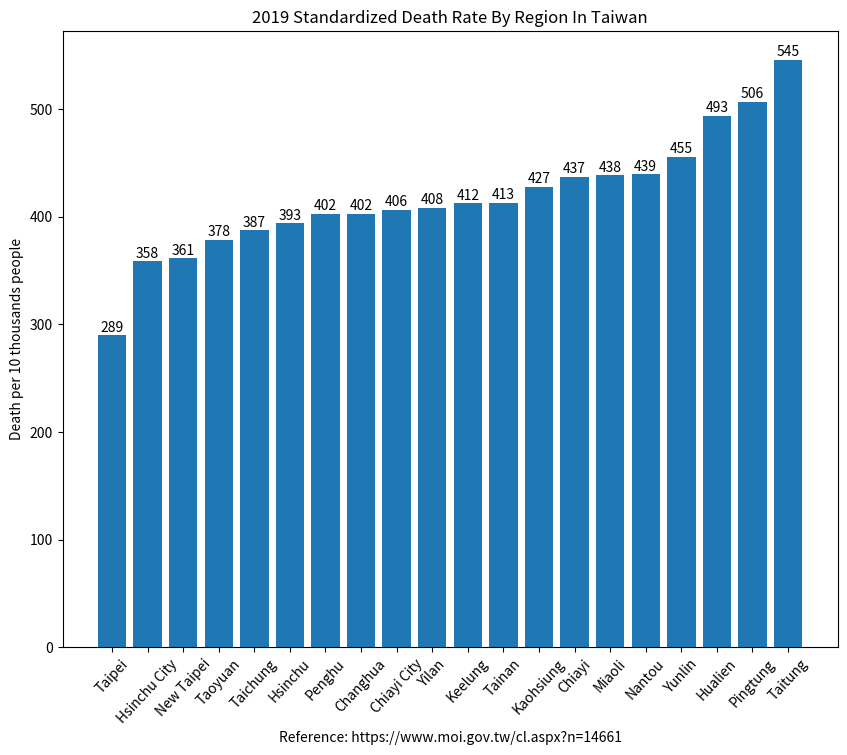

This chart was generated by the following Python code:
import matplotlib.pyplot as plt

region_num = [1, 2, 3, 4, 5, 6, 7, 8, 9, 10, 11, 12, 13, 14, 15, 16, 17, 18, 19, 20]
death_rate = [289.6, 358.6, 361.5, 378.8, 387.4, 393.7, 402.4, 402.5, 406.4, 408.1,
              412.4, 413.1, 427.6, 437.3, 438.5, 439.3, 455.7, 493.5, 506.8, 545.2]

label = ["Taipei", "Hsinchu City", "New Taipei", "Taoyuan", "Taichung", "Hsinchu",
         "Penghu", "Changhua", "Chiayi City", "Yilan", "Keelung", "Tainan", "Kaohsiung",
         "Chiayi", "Miaoli", "Nantou", "Yunlin", "Hualien", "Pingtung", "Taitung"]

fig, ax = plt.subplots(figsize=(10, 8)) # [1]
plt.xticks(region_num, labels=label, rotation=47)
# plt.yticks([0, 250, 300, 350, 400, 450, 500, 550])

plot = ax.bar(region_num, death_rate)

for rect in plot:
    height = rect.get_height()
    ax.text(rect.get_x() + rect.get_width() / 2., 1.002*height,
            '%d'%int(height), ha='center', va='bottom')

plt.title("2019 Standardized Death Rate By Region In Taiwan")
plt.ylabel("Death per 10 thousands people")
plt.xlabel("Reference: https://www.moi.gov.tw/cl.aspx?n=14661")
plt.show()

# Reference:
# 1. https://stackoverflow.com/questions/332289/how-do-you-change-the-size-of-figures-drawn-with-matplotlib